Run: headless pygame with SDL's dummy video driver; simulated clock (each Clock.tick advances the game by its frame time, no real sleeping); random seed 0; keys injected as events and as key.get_pressed() state; mouse plan: one left click at the window centre at the start of phase 2, then a move to the lower-right quarter at the start of phase 3.
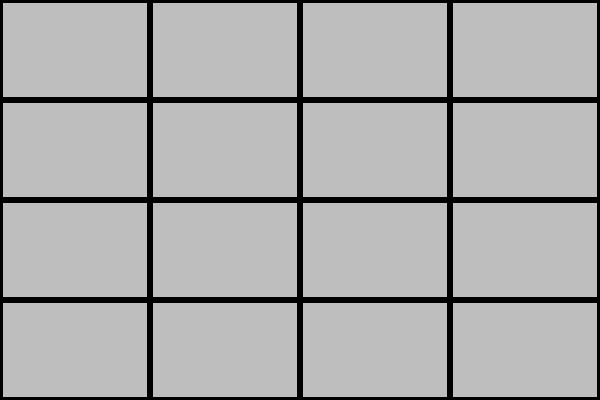
Frame 1 of 4 · flips 1–60 · no input
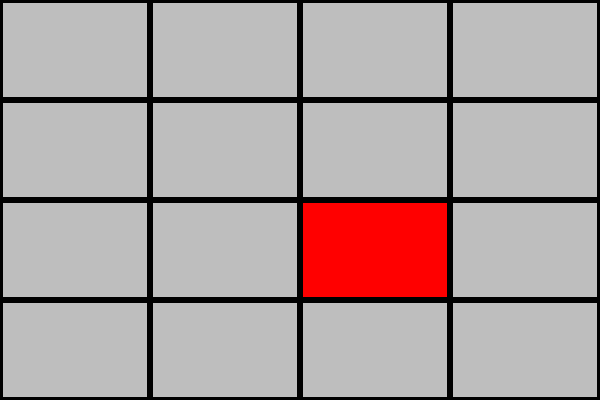
Frame 2 of 4 · flips 61–180 · clicked the window centre · tapped SPACE, RETURN · held RIGHT (→), D
Frame 3 of 4 · flips 181–300 · moved the mouse to the lower-right quarter · held DOWN (↓), S · screen unchanged from frame 2, image omitted
Frame 4 of 4 · flips 301–420 · held LEFT (←), A, UP (↑), W · screen unchanged from frame 3, image omitted

The pygame program that drew these frames:

import pygame
import random

pygame.init()

screen_width = 600
screen_height = 400
screen = pygame.display.set_mode((screen_width, screen_height))

bg_color = pygame.Color('white')
hidden_color = pygame.Color('grey')
text_color = pygame.Color('black')
colors = [pygame.Color('red'), pygame.Color('green'), pygame.Color('blue'), pygame.Color('yellow'),
          pygame.Color('cyan'), pygame.Color('magenta'), pygame.Color('orange'), pygame.Color('purple')]
colors *= 2  # Duplicate colors for pairs

rows = 4
cols = 4
card_width = screen_width // cols
card_height = screen_height // rows
hidden = True
matches = set()
selected = []

random.shuffle(colors)

running = True
while running:
    for event in pygame.event.get():
        if event.type == pygame.QUIT:
            running = False
        elif event.type == pygame.MOUSEBUTTONDOWN and len(selected) < 2:
            x, y = event.pos
            col_index = x // card_width
            row_index = y // card_height
            index = row_index * cols + col_index  # Adjusted calculation
            if index not in matches and index not in selected:
                selected.append(index)
            if len(selected) == 2 and colors[selected[0]] == colors[selected[1]]:
                matches.update(selected)
                selected = []
            elif len(selected) == 2:
                pygame.time.wait(500)  # Wait half a second
                selected = []

    screen.fill(bg_color)
    for row in range(rows):
        for col in range(cols):
            index = row * cols + col
            rect = pygame.Rect(col * card_width, row * card_height, card_width, card_height)
            if index in matches or index in selected:
                pygame.draw.rect(screen, colors[index], rect)
            else:
                pygame.draw.rect(screen, hidden_color, rect)
            pygame.draw.rect(screen, text_color, rect, 3)  # Draw border

    pygame.display.flip()

pygame.quit()
